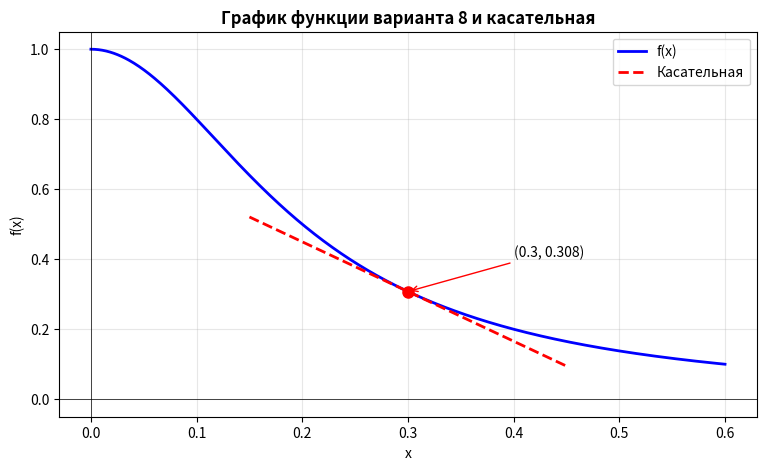

The script that saved this image:
import numpy as np
import matplotlib.pyplot as plt

# Функция варианта 8 (первая часть)
def f(x):
    return 1 / (1 + 25 * x**2)

# Производная
def f_prime(x):
    return -50 * x / (1 + 25 * x**2)**2

# Данные
x = np.linspace(0, 0.6, 500)
y = f(x)

# Точка касания
x0 = 0.3
y0 = f(x0)
k = f_prime(x0)

# Касательная
x_t = np.linspace(x0 - 0.15, x0 + 0.15, 100)
y_t = y0 + k * (x_t - x0)

# График
plt.figure(figsize=(9, 5))
plt.plot(x, y, label='f(x)', linewidth=2, color='blue')
plt.plot(x_t, y_t, label='Касательная', linewidth=2, color='red', linestyle='--')
plt.plot(x0, y0, 'ro', markersize=8)
plt.annotate(f'({x0}, {y0:.3f})', xy=(x0, y0), xytext=(x0+0.1, y0+0.1),
             arrowprops=dict(arrowstyle='->', color='red'))

plt.title('График функции варианта 8 и касательная', fontsize=12, fontweight='bold')
plt.xlabel('x')
plt.ylabel('f(x)')
plt.legend()
plt.grid(True, alpha=0.3)
plt.axhline(0, color='k', linewidth=0.5)
plt.axvline(0, color='k', linewidth=0.5)

plt.savefig('task4_graph.png', dpi=300, bbox_inches='tight')
plt.show()

print(f"Точка: x0={x0}, f(x0)={y0:.4f}, f'(x0)={k:.4f}")
print(f"Касательная: y = {y0:.4f} + {k:.4f}(x - {x0})")
